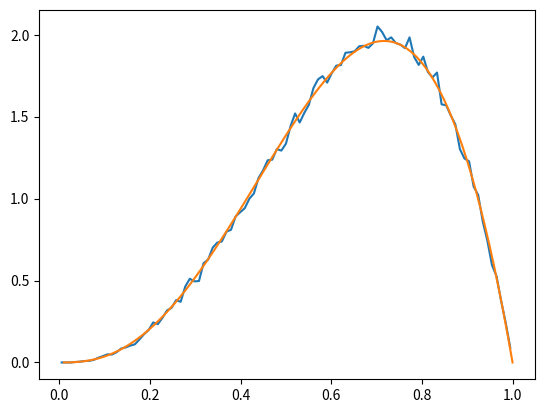

Reproduce this figure in Python.
# inspired by https://www.shadertoy.com/view/NlV3Wz

# References:
# https://en.wikipedia.org/wiki/Convolution_of_probability_distributions
# https://en.wikipedia.org/wiki/Distribution_of_the_product_of_two_random_variables
# https://www.cl.cam.ac.uk/teaching/2003/Probability/prob11.pdf


import numpy as np
import matplotlib.pyplot as plt


N = 100000  # number of randoms
G = 100  # number of bins


def rnd_uni():
    """pdf: 1"""

    x = np.linspace(0.0, 1.0, G)

    r = np.random.random(N)
    p = np.ones(G)

    hist, bins = np.histogram(r, bins=x, density=True)
    bin_centers = 0.5*(x[1:]+x[:-1])
    plt.plot(bin_centers, hist)
    plt.plot(x, p)
    plt.show()


def rnd_add():
    """pdf: 2-4*abs(x-0.5)
    Convolution of probability functions"""

    x = np.linspace(0.0, 1.0, G)

    a = np.random.random(N)
    b = np.random.random(N)
    r = 0.5*(a+b)
    p = 2.0-4.0*np.abs(x-0.5)

    hist, bins = np.histogram(r, bins=x, density=True)
    bin_centers = 0.5*(x[1:]+x[:-1])
    plt.plot(bin_centers, hist)
    plt.plot(x, p)
    plt.show()


def rnd_mul1():
    """pdf: 1/(2sqrt(x))
    r(a)=a^2, dr=2ada=2sqrt(r)da, da=1/(2sqrt(r))dr"""

    x = np.linspace(0.0, 1.0, G)

    a = np.random.random(N)
    r = a*a
    p = 0.5/np.sqrt(x)

    hist, bins = np.histogram(r, bins=x, density=True)
    bin_centers = 0.5*(x[1:]+x[:-1])
    plt.plot(bin_centers, hist)
    plt.plot(x, p)
    plt.show()


def rnd_mul2():
    """pdf: -ln(x)
    r(y)=Integral[1/x,(x,y,1)]"""

    x = np.linspace(0.0, 1.0, G)

    a = np.random.random(N)
    b = np.random.random(N)
    r = a*b
    p = -np.log(x)

    hist, bins = np.histogram(r, bins=x, density=True)
    bin_centers = 0.5*(x[1:]+x[:-1])
    plt.plot(bin_centers, hist)
    plt.plot(x, p)
    plt.show()


def rnd_sqrt():
    """pdf: 2x
    r=sqrt(a), dr=1/(2sqrt(a))da=1/(2r)dr, da=2rdr"""

    x = np.linspace(0.0, 1.0, G)

    a = np.random.random(N)
    r = np.sqrt(a)
    p = 2.0*x

    hist, bins = np.histogram(r, bins=x, density=True)
    bin_centers = 0.5*(x[1:]+x[:-1])
    plt.plot(bin_centers, hist)
    plt.plot(x, p)
    plt.show()


def rnd_pow():
    """pdf: -16*ln(x)*x^3
    transform -ln(x) by x^0.25"""

    x = np.linspace(0.0, 1.0, G)

    a = np.random.random(N)
    b = np.random.random(N)
    r = pow(a*b, 0.25)
    p = -16.0*np.log(x)*pow(x,3)

    hist, bins = np.histogram(r, bins=x, density=True)
    bin_centers = 0.5*(x[1:]+x[:-1])
    plt.plot(bin_centers, hist)
    plt.plot(x, p)
    plt.show()


def rnd_max():
    """pdf: 2*x"""

    x = np.linspace(0.0, 1.0, G)

    a = np.random.random(N)
    b = np.random.random(N)
    r = np.maximum(a, b)
    p = 2.0*x

    hist, bins = np.histogram(r, bins=x, density=True)
    bin_centers = 0.5*(x[1:]+x[:-1])
    plt.plot(bin_centers, hist)
    plt.plot(x, p)
    plt.show()
    

def rnd_min():
    """pdf: 2-2*x"""

    x = np.linspace(0.0, 1.0, G)

    a = np.random.random(N)
    b = np.random.random(N)
    r = np.minimum(a, b)
    p = 2.0-2.0*x

    hist, bins = np.histogram(r, bins=x, density=True)
    bin_centers = 0.5*(x[1:]+x[:-1])
    plt.plot(bin_centers, hist)
    plt.plot(x, p)
    plt.show()


if __name__=="__main__":

    rnd_pow()
